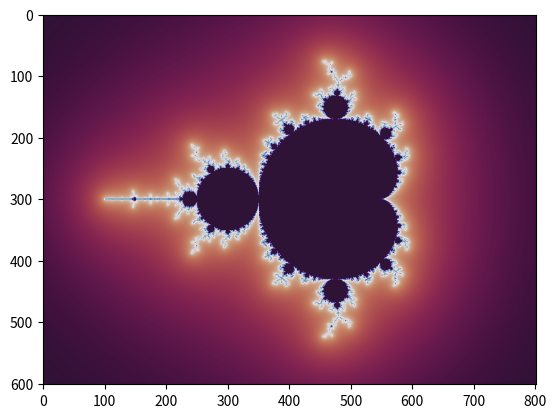
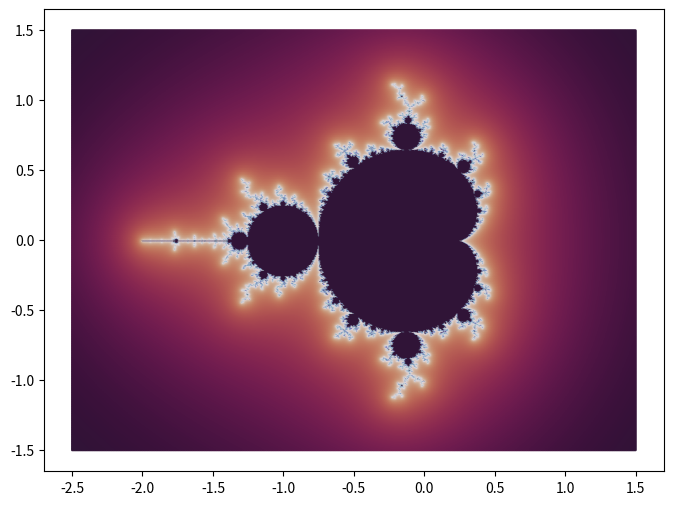

Generate these figures, in order, with matplotlib:
import numpy as np
import matplotlib.pyplot as plt

d, h = 800, 600  # pixel density (= image width) and image height
n, r = 100, 500  # number of iterations and escape radius (r > 2)

x = np.linspace(0, 2, num=d + 1)
y = np.linspace(0, 2 * h / d, num=h + 1)

A, B = np.meshgrid(x - 1, y - h / d)
C = 2.0 * (A + B * 1j) - 0.5

Z, dZ = np.zeros_like(C), np.zeros_like(C)
S, T, D = np.zeros(C.shape), np.zeros(C.shape), np.zeros(C.shape)

for k in range(n):
    M = abs(Z) < r
    S[M], T[M] = S[M] + np.exp(-abs(Z[M])), T[M] + 1
    Z[M], dZ[M] = Z[M] ** 2 + C[M], 2 * Z[M] * dZ[M] + 1

plt.imshow(S ** 0.1, cmap=plt.cm.twilight_shifted)
plt.savefig("Mandelbrot_set_1.png", dpi=250)

N = abs(Z) > r  # normalized iteration count
T[N] = T[N] - np.log2(np.log(abs(Z[N])) / np.log(r))

plt.imshow(T ** 0.1, cmap=plt.cm.twilight_shifted)
plt.savefig("Mandelbrot_set_2.png", dpi=250)

N = abs(Z) > 2  # exterior distance estimation
D[N] = 0.5 * np.log(abs(Z[N])) * abs(Z[N]) / abs(dZ[N])

plt.imshow(D ** 0.1, cmap=plt.cm.twilight_shifted)
plt.savefig("Mandelbrot_set_3.png", dpi=250)

X, Y = C.real, C.imag
R = 150 * 2 / d  # scaling depends on figsize

fig, ax = plt.subplots(figsize=(8, 6))
ax.scatter(X, Y, s=R ** 2, c=D ** 0.1, cmap=plt.cm.twilight_shifted)
plt.savefig("Mandelbrot_plot.png", dpi=250)
